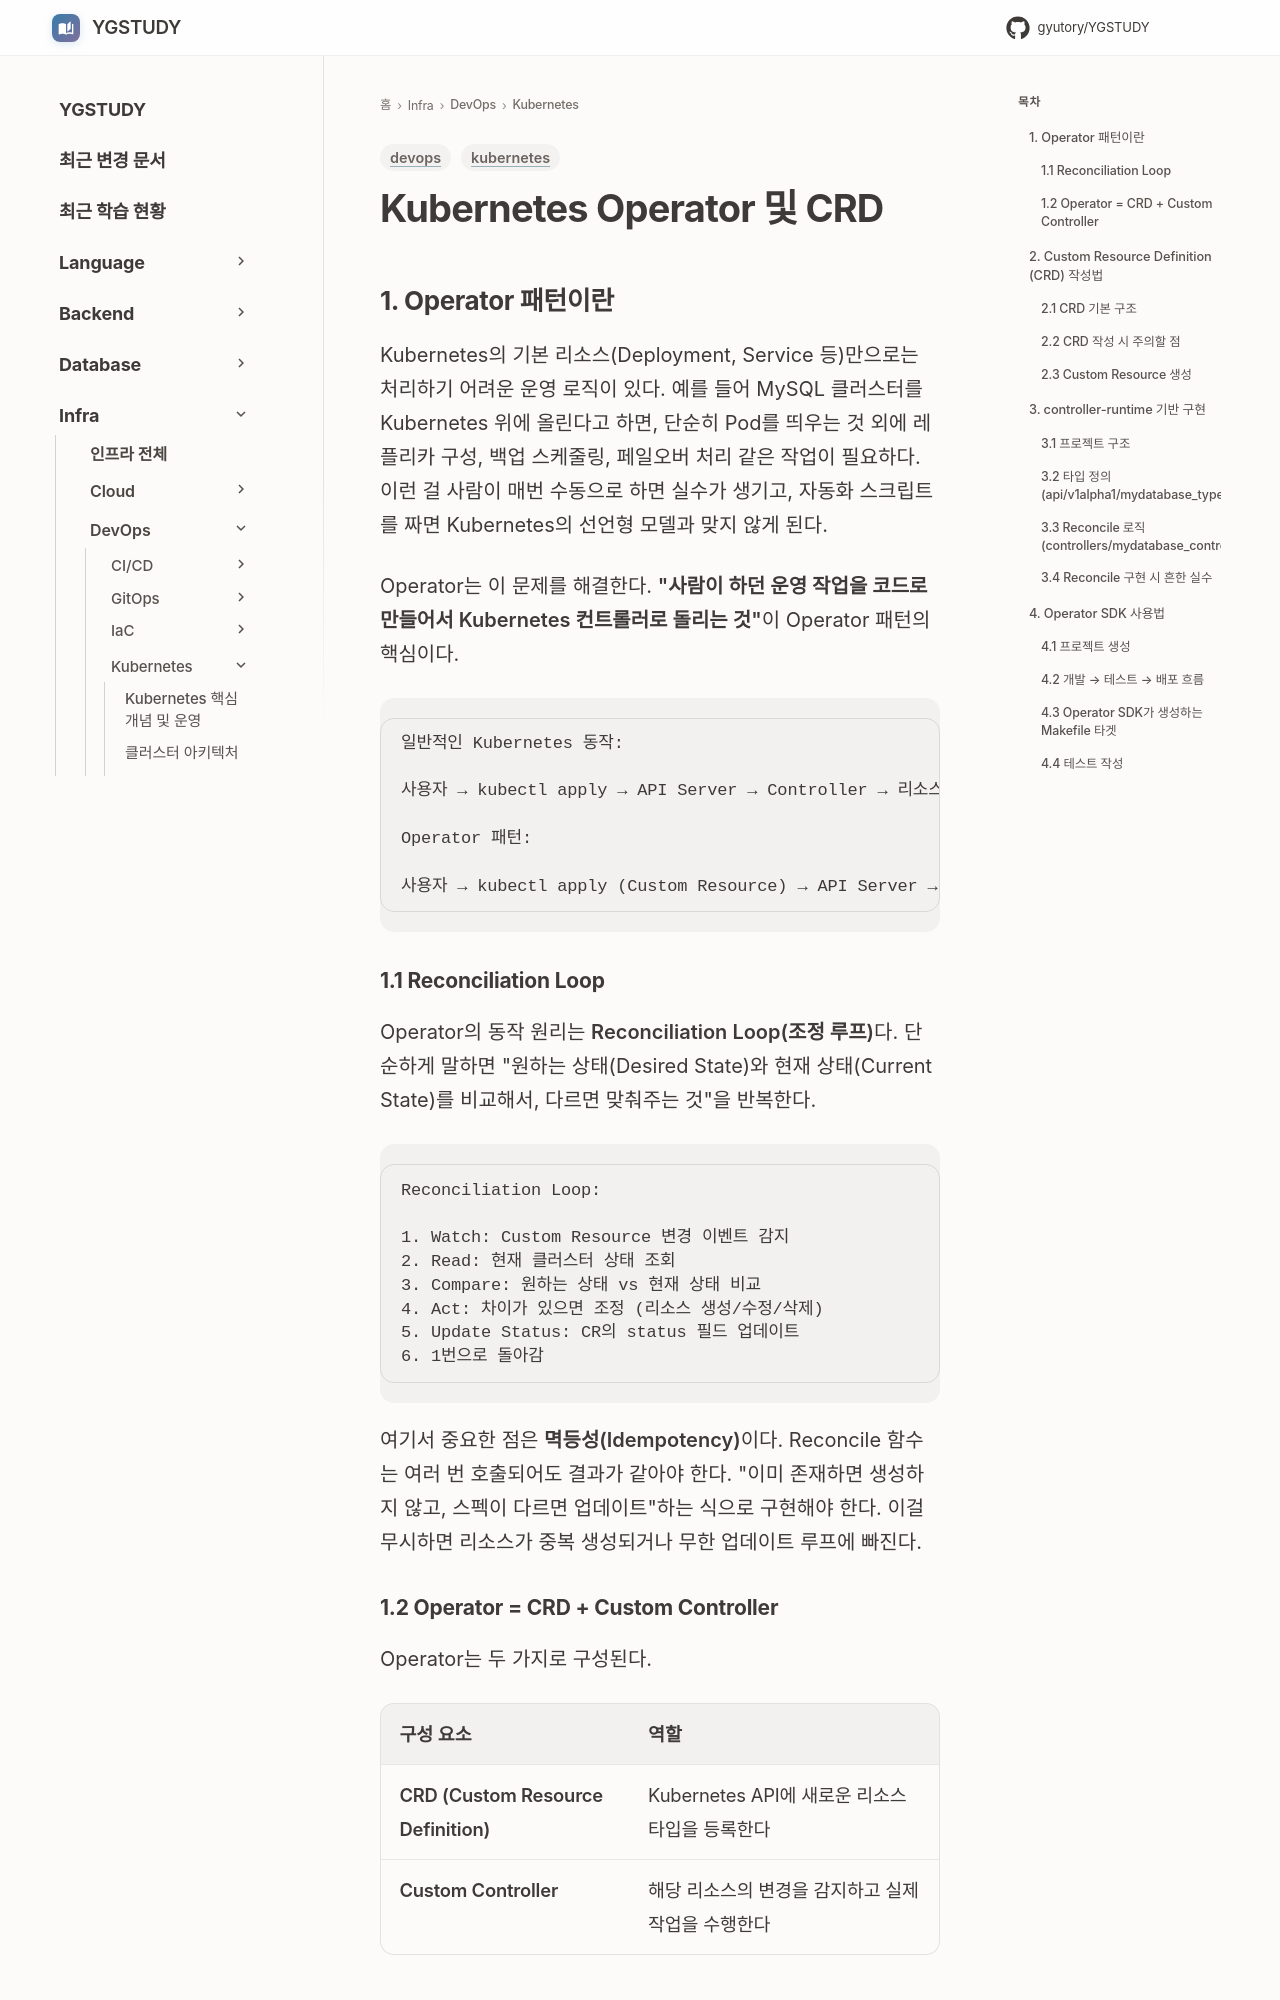

repository: GYUTORY/YGSTUDY · page: DevOps/Kubernetes/Kubernetes_Operator_및_CRD/index.html · generator: mkdocs

---
title: Kubernetes Operator 및 CRD
tags: [kubernetes, devops]
updated: 2026-04-12
---

# Kubernetes Operator 및 CRD

## 1. Operator 패턴이란

Kubernetes의 기본 리소스(Deployment, Service 등)만으로는 처리하기 어려운 운영 로직이 있다. 예를 들어 MySQL 클러스터를 Kubernetes 위에 올린다고 하면, 단순히 Pod를 띄우는 것 외에 레플리카 구성, 백업 스케줄링, 페일오버 처리 같은 작업이 필요하다. 이런 걸 사람이 매번 수동으로 하면 실수가 생기고, 자동화 스크립트를 짜면 Kubernetes의 선언형 모델과 맞지 않게 된다.

Operator는 이 문제를 해결한다. **"사람이 하던 운영 작업을 코드로 만들어서 Kubernetes 컨트롤러로 돌리는 것"**이 Operator 패턴의 핵심이다.

```
일반적인 Kubernetes 동작:

사용자 → kubectl apply → API Server → Controller → 리소스 생성/관리

Operator 패턴:

사용자 → kubectl apply (Custom Resource) → API Server → Operator(Custom Controller) → 복잡한 운영 로직 자동 수행
```

### 1.1 Reconciliation Loop

Operator의 동작 원리는 **Reconciliation Loop(조정 루프)**다. 단순하게 말하면 "원하는 상태(Desired State)와 현재 상태(Current State)를 비교해서, 다르면 맞춰주는 것"을 반복한다.

```
Reconciliation Loop:

1. Watch: Custom Resource 변경 이벤트 감지
2. Read: 현재 클러스터 상태 조회
3. Compare: 원하는 상태 vs 현재 상태 비교
4. Act: 차이가 있으면 조정 (리소스 생성/수정/삭제)
5. Update Status: CR의 status 필드 업데이트
6. 1번으로 돌아감
```

여기서 중요한 점은 **멱등성(Idempotency)**이다. Reconcile 함수는 여러 번 호출되어도 결과가 같아야 한다. "이미 존재하면 생성하지 않고, 스펙이 다르면 업데이트"하는 식으로 구현해야 한다. 이걸 무시하면 리소스가 중복 생성되거나 무한 업데이트 루프에 빠진다.

### 1.2 Operator = CRD + Custom Controller

Operator는 두 가지로 구성된다.

| 구성 요소 | 역할 |
|-----------|------|
| **CRD (Custom Resource Definition)** | Kubernetes API에 새로운 리소스 타입을 등록한다 |
| **Custom Controller** | 해당 리소스의 변경을 감지하고 실제 작업을 수행한다 |

CRD 없이 Controller만 있으면 감시할 대상이 없고, CRD만 있고 Controller가 없으면 리소스를 만들 수는 있지만 아무 동작도 하지 않는다.

---

## 2. Custom Resource Definition (CRD) 작성법
